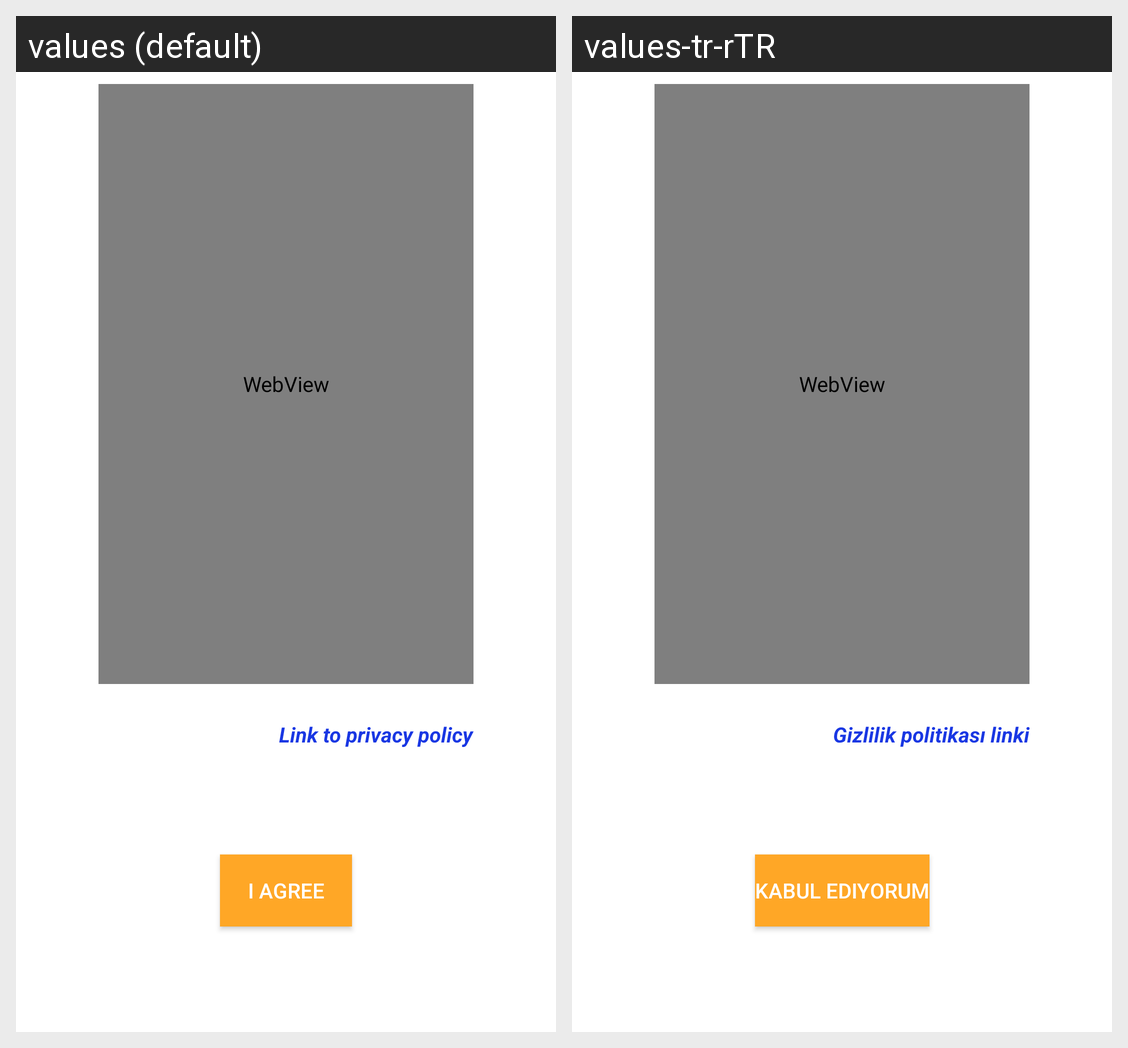

The Android screen above is rendered under two locales of the same app. Produce the string resources it draws, with the default and per-locale values.
Android screen res/layout/fragment_policy.xml rendered under 2 locales, left to right: values (default), values-tr-rTR. Device: Nexus 5 (rendered at 1080×1920; each locale shown at half size, 540×960, under a caption strip naming it); theme Theme.MyNotebook.WithActionBar.
Strings drawn on this screen, with the default value and each locale's value (text and hints the layout hard-codes, and strings that could not be matched under every locale, appear in the picture but are not listed):

iagree
  values: I Agree
  values-tr-rTR: Kabul ediyorum

linktoprivacypolicy
  values: Link to privacy policy
  values-tr-rTR: Gizlilik politikası linki
